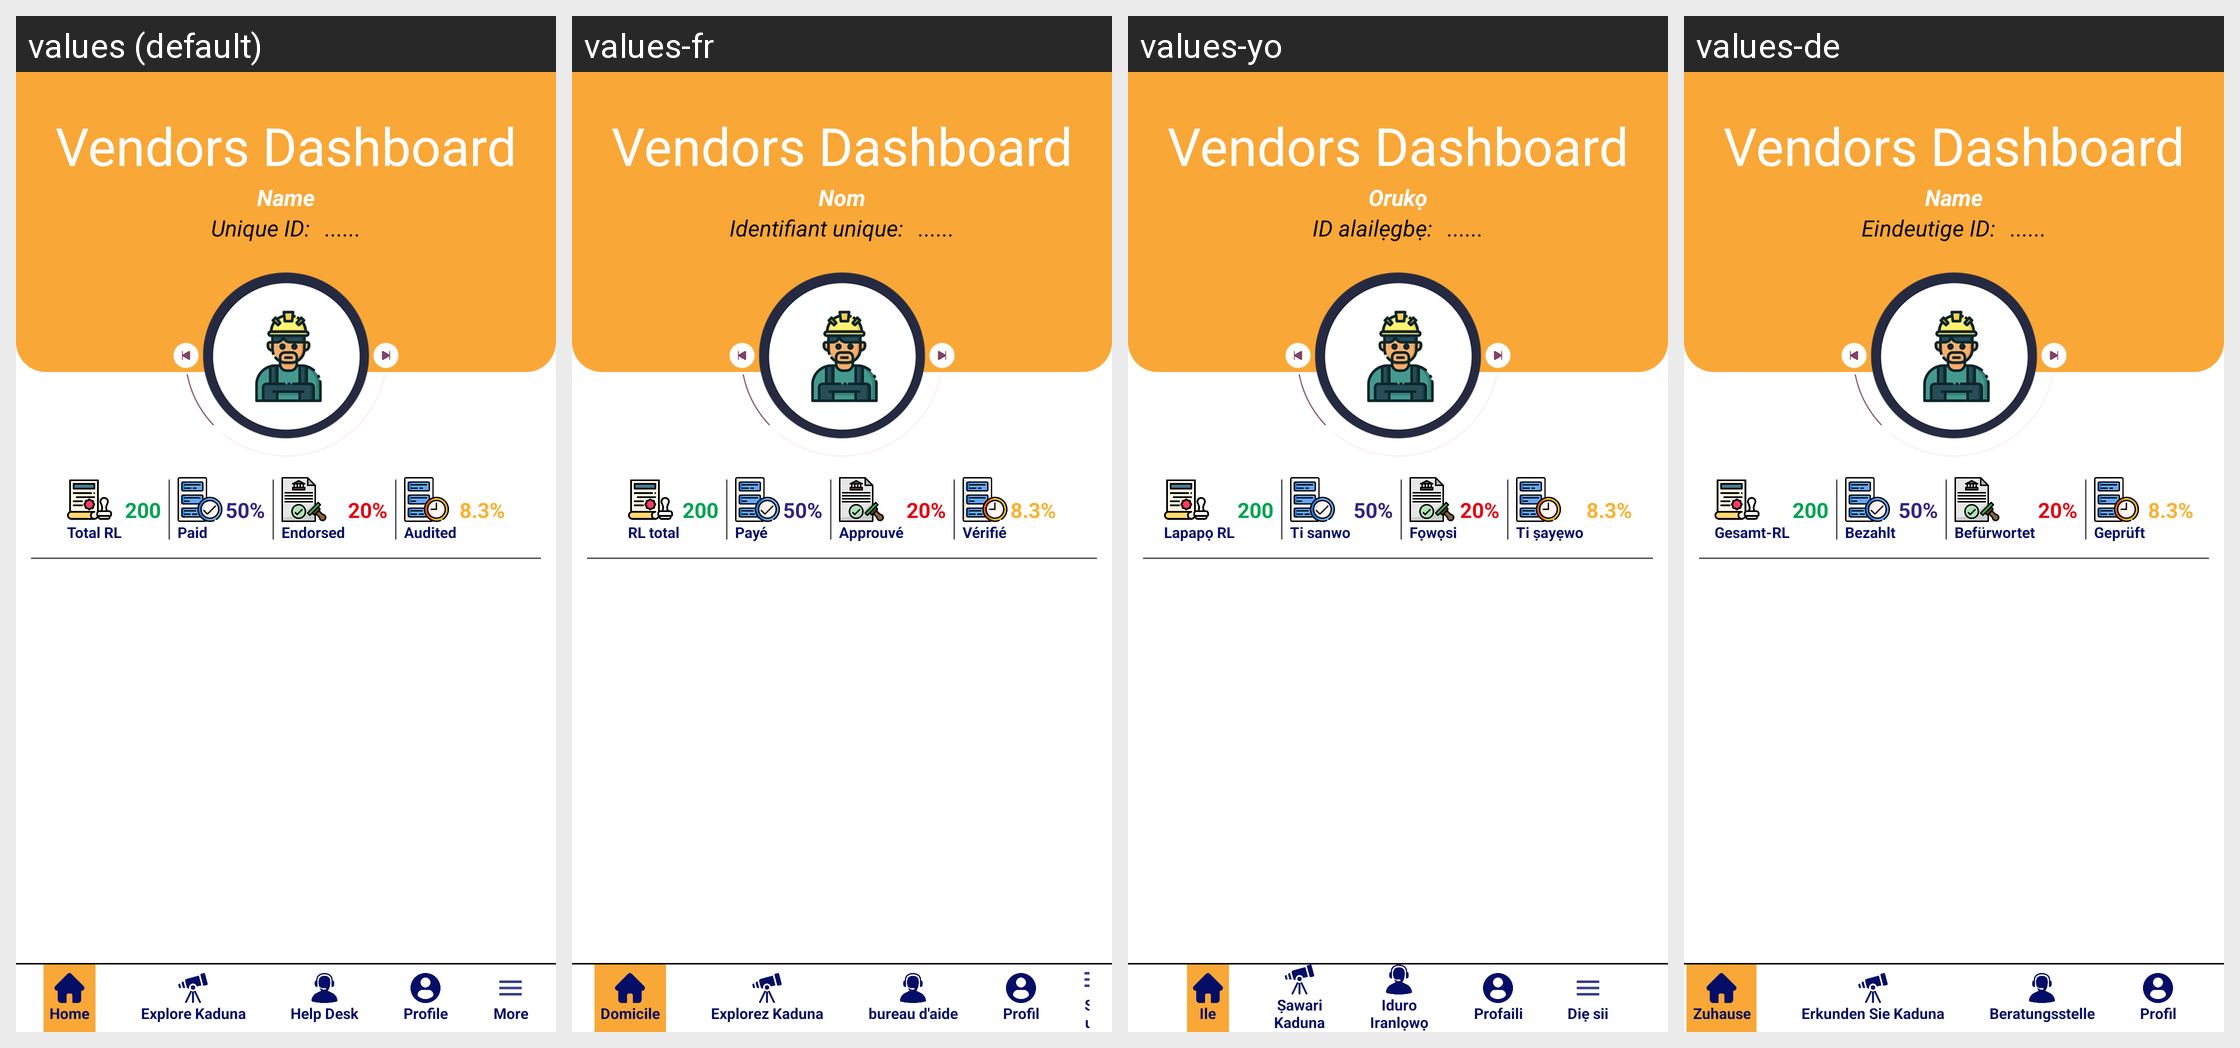

Translations of the strings shown on this Android screen, per locale in the grid:
Android screen res/layout/activity_vendor_dashboard.xml rendered under 4 locales, left to right: values (default), values-fr, values-yo, values-de. Device: Nexus 5 (rendered at 1080×1920; each locale shown at half size, 540×960, under a caption strip naming it); theme AppTheme.
Other locales in the repository, not shown: values-en, values-ha, values-ig.
Strings drawn on this screen, with the default value and each locale's value (text and hints the layout hard-codes, and strings that could not be matched under every locale, appear in the picture but are not listed):

name
  values: Name
  values-fr: Nom
  values-yo: Orukọ
  values-de: Name

unique_id
  values: Unique ID:
  values-fr: Identifiant unique:
  values-yo: ID alailẹgbẹ:
  values-de: Eindeutige ID:

total_rl
  values: Total RL
  values-fr: RL total
  values-yo: Lapapọ RL
  values-de: Gesamt-RL

paid
  values: Paid
  values-fr: Payé
  values-yo: Ti sanwo
  values-de: Bezahlt

endorsed
  values: Endorsed
  values-fr: Approuvé
  values-yo: Fọwọsi
  values-de: Befürwortet

audited
  values: Audited
  values-fr: Vérifié
  values-yo: Ti ṣayẹwo
  values-de: Geprüft

home
  values: Home
  values-fr: Domicile
  values-yo: Ile
  values-de: Zuhause

explore_kaduna
  values: Explore Kaduna
  values-fr: Explorez Kaduna
  values-yo: Ṣawari
      Kaduna
  values-de: Erkunden Sie Kaduna

help_desk
  values: Help Desk
  values-fr: bureau d'aide
  values-yo: Iduro
      Iranlọwọ
  values-de: Beratungsstelle

profile
  values: Profile
  values-fr: Profil
  values-yo: Profaili
  values-de: Profil
